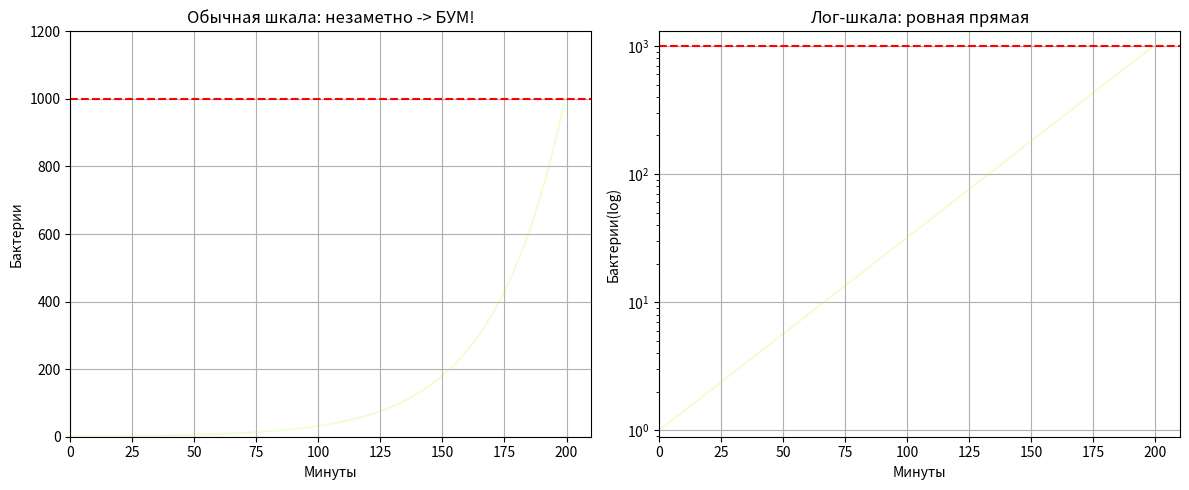

Source code (Python):
import numpy as np
import matplotlib.pyplot as plt
from matplotlib.animation import FuncAnimation

t_stop = 20 * np.log2(1000)
t = np.linspace(0, t_stop, 100)
N = 2 ** (t / 20)

fig, (ax1, ax2) = plt.subplots(1, 2, figsize=(12,5))
ax1.grid(True)

ax1.set_xlim(0, 210)
ax1.set_ylim(0, 1200)
ax1.set_xlabel("Минуты")
ax1.set_ylabel("Бактерии")
ax1.set_title("Обычная шкала: незаметно -> БУМ!")

ax1.plot(t, N, color='greenyellow', alpha=0.2)
line1, = ax1.plot([],[],color='darkolivegreen',lw=2)
dot1, = ax1.plot([],[],'ro', color='darkolivegreen', ms=9)
tx1 = ax1.text(
    0.05, 0.95, '',
    transform=ax1.transAxes,
    verticalalignment='top'
)
ax1.axhline(1000, ls='--', color='red')


ax2.grid(True)

ax2.set_yscale('log')
ax2.set_xlim(0, 210)
ax2.set_ylim(0, 1300)
ax2.set_xlabel("Минуты")
ax2.set_ylabel("Бактерии(log)")
ax2.set_title("Лог-шкала: ровная прямая")

ax2.plot(t, N, color='greenyellow', alpha=0.2)
line2, = ax2.plot([],[],color='darkolivegreen',lw=2)
dot2, = ax2.plot([],[],'ro', color='darkolivegreen', ms=9)
tx2 = ax2.text(
    0.05, 0.95, '',
    transform=ax2.transAxes,
    verticalalignment='top'
)
ax2.axhline(1000, ls='--', color='red')

def update(frame):
    n = frame + 1
    line1.set_data(t[:n], N[:n])
    line2.set_data(t[:n], N[:n])

    dot1.set_data([t[n-1]], [N[n-1]])
    if N[n-1] == 1000:
        dot1.set_color('red')

    dot2.set_data([t[n-1]], [N[n-1]])
    if N[n-1] == 1000:
        dot2.set_color('red')
        ani.event_source.stop() 

    tx1.set_text(
        f't = {t[n-1]:.1f} мин\n'
        f'N = {N[n-1]:.1f}\n'
    )

    tx2.set_text(
            f't = {t[n-1]:.1f} мин\n'
            f'N = {N[n-1]:.1f}\n'
        )

    return line1, line2, dot1, dot2, tx1, tx2

ani = FuncAnimation(fig, update, frames=100, interval=1, blit=False, repeat=False)
fig.tight_layout()
plt.show()
